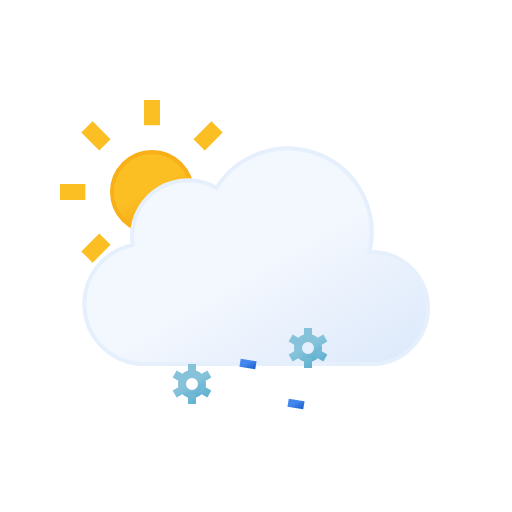
t = 0.00 s
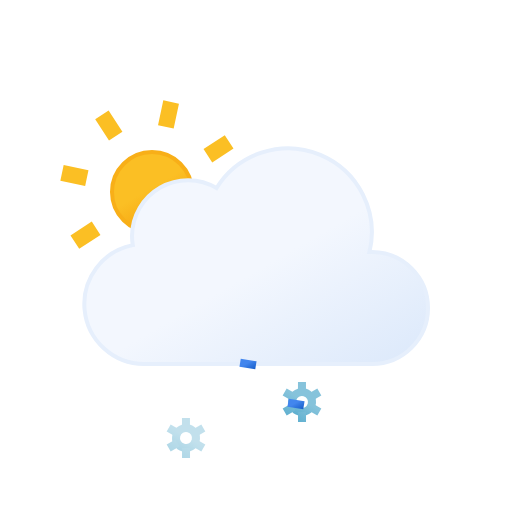
t = 1.50 s
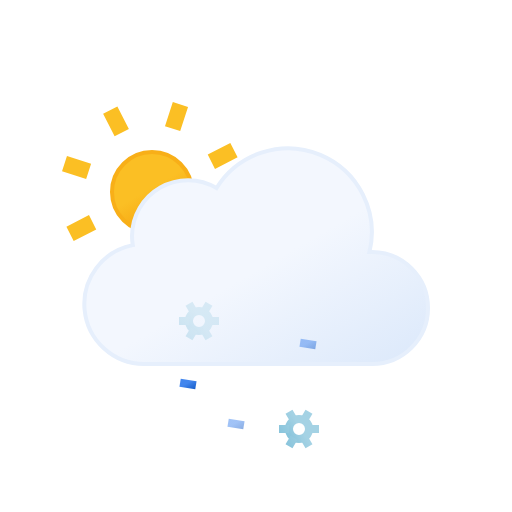
t = 2.25 s
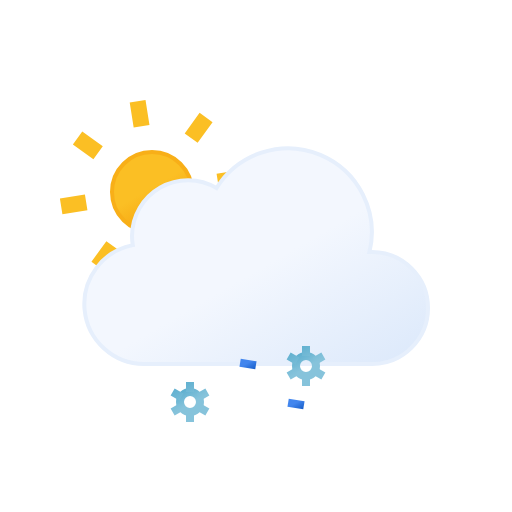
t = 4.50 s
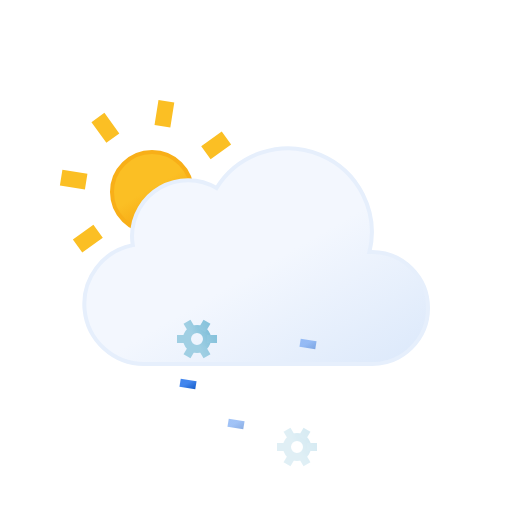
t = 6.75 s
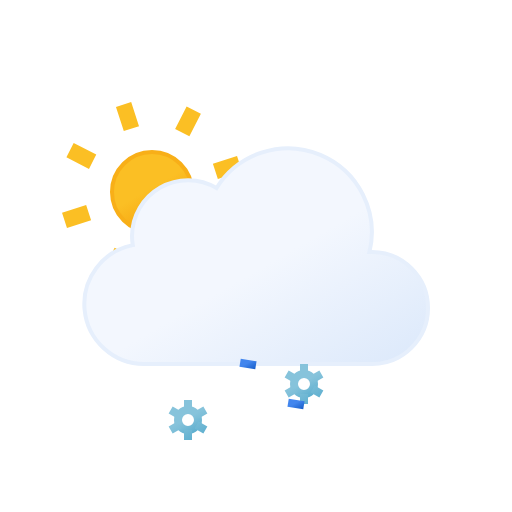
t = 9.00 s

The animated SVG that drew these frames (rendered in a browser with its animation timeline set to each time). Animation: 13 SMIL elements (animate=5,animateTransform=8); frames cover the first 9.00 s, repeats indefinitely.

<svg xmlns="http://www.w3.org/2000/svg" xmlns:xlink="http://www.w3.org/1999/xlink" viewBox="0 0 64 64"><defs><linearGradient id="c" x1="16.5" x2="21.5" y1="19.67" y2="28.33" gradientUnits="userSpaceOnUse"><stop offset="0" stop-color="#fbbf24"/><stop offset=".45" stop-color="#fbbf24"/><stop offset="1" stop-color="#f59e0b"/></linearGradient><linearGradient id="d" x1="22.56" x2="39.2" y1="21.96" y2="50.8" gradientUnits="userSpaceOnUse"><stop offset="0" stop-color="#f3f7fe"/><stop offset=".45" stop-color="#f3f7fe"/><stop offset="1" stop-color="#deeafb"/></linearGradient><linearGradient id="a" x1="23.12" x2="24.88" y1="43.48" y2="46.52" gradientUnits="userSpaceOnUse"><stop offset="0" stop-color="#86c3db"/><stop offset=".45" stop-color="#86c3db"/><stop offset="1" stop-color="#5eafcf"/></linearGradient><linearGradient id="e" x1="22.67" x2="25.33" y1="42.69" y2="47.31" xlink:href="#a"/><linearGradient id="f" x1="37.12" x2="38.88" y1="43.48" y2="46.52" xlink:href="#a"/><linearGradient id="g" x1="36.67" x2="39.33" y1="42.69" y2="47.31" xlink:href="#a"/><linearGradient id="b" x1="23.31" x2="24.69" y1="44.3" y2="46.7" gradientUnits="userSpaceOnUse"><stop offset="0" stop-color="#4286ee"/><stop offset=".45" stop-color="#4286ee"/><stop offset="1" stop-color="#0950bc"/></linearGradient><linearGradient id="h" x1="30.31" x2="31.69" y1="44.3" y2="46.7" xlink:href="#b"/><linearGradient id="i" x1="37.31" x2="38.69" y1="44.3" y2="46.7" xlink:href="#b"/></defs><circle cx="19" cy="24" r="5" fill="url(#c)" stroke="#f8af18" stroke-miterlimit="10" stroke-width=".5"/><path fill="none" stroke="#fbbf24" strokeLinecap="round" stroke-miterlimit="10" stroke-width="2" d="M19 15.67V12.5m0 23v-3.17m5.89-14.22l2.24-2.24M10.87 32.13l2.24-2.24m0-11.78l-2.24-2.24m16.26 16.26l-2.24-2.24M7.5 24h3.17m19.83 0h-3.17"><animateTransform attributeName="transform" dur="45s" repeatCount="indefinite" type="rotate" values="0 19 24; 360 19 24"/></path><path fill="url(#d)" stroke="#e6effc" stroke-miterlimit="10" stroke-width=".5" d="M46.5 31.5h-.32a10.49 10.49 0 00-19.11-8 7 7 0 00-10.57 6 7.21 7.21 0 00.1 1.14A7.5 7.5 0 0018 45.5a4.19 4.19 0 00.5 0v0h28a7 7 0 000-14z"/><g><circle cx="24" cy="45" r="1.25" fill="none" stroke="url(#a)" stroke-miterlimit="10"/><path fill="none" stroke="url(#e)" strokeLinecap="round" stroke-miterlimit="10" d="M26.17 46.25l-1.09-.63m-2.16-1.24l-1.09-.63M24 42.5v1.25m0 3.75v-1.25m-1.08-.63l-1.09.63m4.34-2.5l-1.09.63"/><animateTransform additive="sum" attributeName="transform" begin="-2s" dur="4s" repeatCount="indefinite" type="translate" values="1 -6; -1 12"/><animateTransform additive="sum" attributeName="transform" dur="9s" repeatCount="indefinite" type="rotate" values="0 24 45; 360 24 45"/><animate attributeName="opacity" begin="-2s" dur="4s" repeatCount="indefinite" values="0;1;1;1;0"/></g><g><circle cx="38" cy="45" r="1.25" fill="none" stroke="url(#f)" stroke-miterlimit="10"/><path fill="none" stroke="url(#g)" strokeLinecap="round" stroke-miterlimit="10" d="M40.17 46.25l-1.09-.63m-2.16-1.24l-1.09-.63M38 42.5v1.25m0 3.75v-1.25m-1.08-.63l-1.09.63m4.34-2.5l-1.09.63"/><animateTransform additive="sum" attributeName="transform" begin="-1s" dur="4s" repeatCount="indefinite" type="translate" values="1 -6; -1 12"/><animateTransform additive="sum" attributeName="transform" dur="9s" repeatCount="indefinite" type="rotate" values="0 38 45; 360 38 45"/><animate attributeName="opacity" begin="-1s" dur="4s" repeatCount="indefinite" values="0;1;1;1;0"/></g><path fill="none" stroke="url(#b)" strokeLinecap="round" stroke-miterlimit="10" stroke-width="2" d="M24.08 45.01l-.16.98"><animateTransform attributeName="transform" dur="1.5s" repeatCount="indefinite" type="translate" values="1 -5; -2 10"/><animate attributeName="opacity" dur="1.5s" repeatCount="indefinite" values="0;1;1;0"/></path><path fill="none" stroke="url(#h)" strokeLinecap="round" stroke-miterlimit="10" stroke-width="2" d="M31.08 45.01l-.16.98"><animateTransform attributeName="transform" begin="-0.5s" dur="1.5s" repeatCount="indefinite" type="translate" values="1 -5; -2 10"/><animate attributeName="opacity" begin="-0.5s" dur="1.5s" repeatCount="indefinite" values="0;1;1;0"/></path><path fill="none" stroke="url(#i)" strokeLinecap="round" stroke-miterlimit="10" stroke-width="2" d="M38.08 45.01l-.16.98"><animateTransform attributeName="transform" begin="-1s" dur="1.5s" repeatCount="indefinite" type="translate" values="1 -5; -2 10"/><animate attributeName="opacity" begin="-1s" dur="1.5s" repeatCount="indefinite" values="0;1;1;0"/></path></svg>